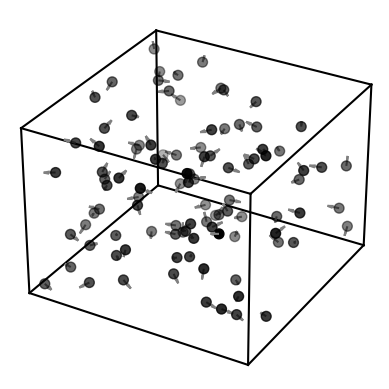

This figure's Python source:
import numpy as np
import matplotlib.pyplot as plt
from mpl_toolkits.mplot3d import Axes3D

# Definimos los parámetros
num_points = 100   # Número de puntos a generar
cube_size = 19.0  # Tamaño del cubo
arrow_scale = 1 # Escala de las flechas
point_size = 50   # Tamaño de los puntos

# Generamos una matriz de posiciones aleatorias dentro del cubo
positions = np.random.uniform(-cube_size/2, cube_size/2, size=(num_points, 3))

# Generamos una matriz de direcciones aleatorias
directions = np.random.randn(num_points, 3)

# Normalizamos las direcciones
directions /= np.linalg.norm(directions, axis=1)[:, np.newaxis]

# Graficamos los puntos y las flechas
fig = plt.figure()
ax = fig.add_subplot(111, projection='3d')
ax.set_xlim(-cube_size/2, cube_size/2)
ax.set_ylim(-cube_size/2, cube_size/2)
ax.set_zlim(-cube_size/2, cube_size/2)
ax.set_axis_off()  # Oculta los ejes de coordenadas
ax.set_facecolor('white')  # Cambia el color de fondo a azul
ax.scatter(positions[:, 0], positions[:, 1], positions[:, 2], s=point_size, c='black')  # Cambia el color de los puntos a negro
for i in range(num_points):
    ax.quiver(positions[i, 0], positions[i, 1], positions[i, 2],
              directions[i, 0], directions[i, 1], directions[i, 2],
              length=arrow_scale, normalize=True, color='gray', arrow_length_ratio=0.5)  # Cambia el color de las flechas a gris
# Agregamos las aristas del cubo
vertices = np.array([[-10, -10, -10],
                     [-10, -10,  10],
                     [-10,  10,  10],
                     [-10,  10, -10],
                     [ 10, -10, -10],
                     [ 10, -10,  10],
                     [ 10,  10,  10],
                     [ 10,  10, -10]])
for i in range(4):
    ax.plot(*zip(vertices[i], vertices[(i+1)%4]), color='black')
    ax.plot(*zip(vertices[i+4], vertices[((i+1)%4)+4]), color='black')
    ax.plot(*zip(vertices[i], vertices[i+4]), color='black')
plt.show()
